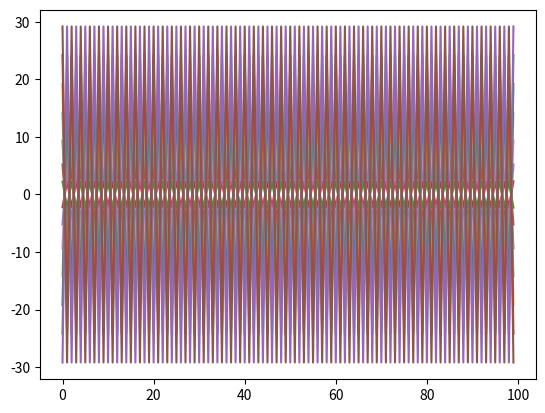

The script that saved this image:
import math
import numpy as np 
import matplotlib.pyplot as plt

def x_n1(xn, B, A, w1, w2):
    x_n1 = B*(np.tanh(w2*xn)) - A*(np.tanh(w1*xn))
    return x_n1

def error_estim(n1, n2, xn, xp): 
    en = (1/(n2-n1+1))*(abs((xn-xp) - xn))
    return en


for A in np.arange(0, 40, 5):
    xn = math.inf
    xn2 = -(math.inf)
    xn_set = []
    xn1_set = []
    A_set = []
    for i in range(0,100):
        xn = x_n1(xn, 5.82, A, 1.487, 0.2223)
        xn2 = x_n1(xn2, 5.82, A, 1.487, 0.2223)
    for i in range(0,100):
        xn = x_n1(xn, 5.82, A, 1.487, 0.2223)
        xn2 = x_n1(xn2, 5.82, A, 1.487, 0.2223)
        xn_set.append(xn)
        xn1_set.append(xn2)
        x_axis = np.arange(0,100,1)
    plt.plot(x_axis, xn_set)
    plt.plot(x_axis, xn1_set)
    plt.show()
    
#     xn_set.append(xn)
#     xn1_set.append(xn2)
#     A_set.append(A)
    


# plt.plot(A_set, xn_set)
# plt.plot(A_set, xn1_set)
plt.show()